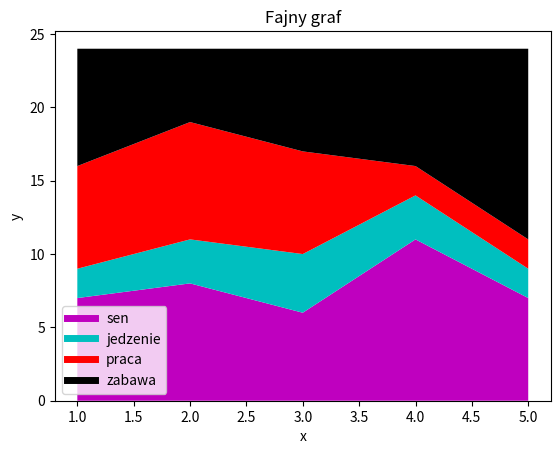

Here is the Python script that generated this plot:
import matplotlib.pyplot as plt

dni = [1,2,3,4,5]

sen = [7,8,6,11,7]
jedzenie = [2,3,4,3,2]
praca = [7,8,7,2,2]
zabawa = [8,5,7,8,13]

plt.plot([],[],color='m', label='sen', linewidth=5)
plt.plot([],[],color='c', label='jedzenie', linewidth=5)
plt.plot([],[],color='r', label='praca', linewidth=5)
plt.plot([],[],color='k', label='zabawa', linewidth=5)

plt.stackplot(dni, sen, jedzenie,praca, zabawa, colors=['m','c','r','k'])

plt.xlabel('x')
plt.ylabel('y')
plt.title('Fajny graf')
plt.legend()
plt.show()
